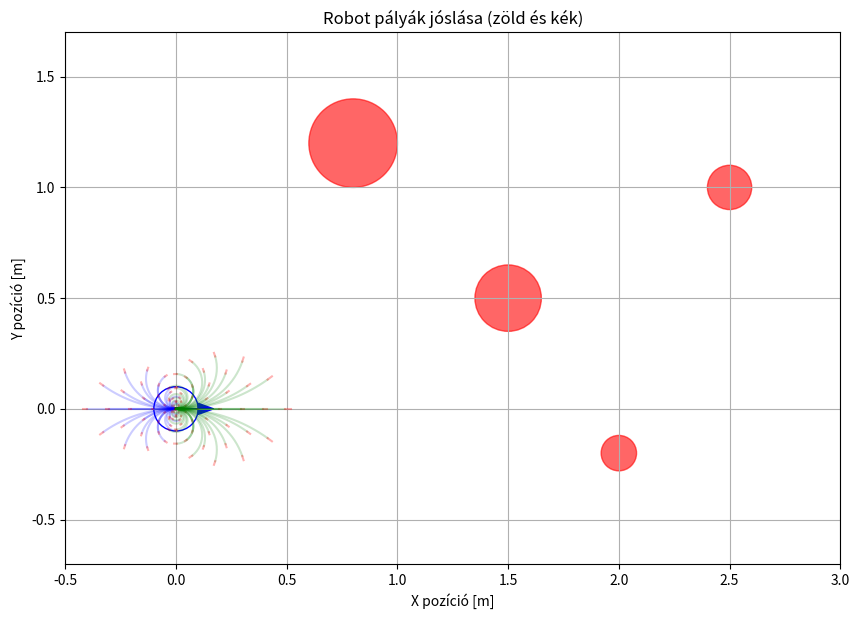

This figure's Python source:
import matplotlib.pyplot as plt     # kirajzolásra- szimuláció           --> cmd:pip install matplotlib numpy
import math                         # matematikai műveletekre pl.:pi

import numpy as np      #gyorsabb számolás miatt --> ez C-ben írodott


def get_robot_kinematics(w_L, w_R, config):
    v = ((w_L + w_R) / 2) * config.r_kerek
    w = ((w_R - w_L) / (2 * config.b)) * config.r_kerek
    return v, w

class Obstacle:
    def __init__(self, x, y, radius=0.1):
        self.x = x
        self.y = y
        self.radius = radius
        
obstacle_list = [
    Obstacle(1.5, 0.5, radius=0.15),  
    Obstacle(2.0, -0.2, radius=0.08),
    Obstacle(0.8, 1.2, radius=0.2),
    Obstacle(2.5, 1.0, radius=0.1)
]


def get_dist_on_trajectory(state, config, w_L, w_R, obstacle_list):
    """
    Kiszámítja a megtett utat az ív mentén az első ütközésig.
    Ha nincs ütközés a predict_time alatt, egy nagy értéket ad vissza.
    """
    # Létrehozunk egy szimulációs robotot
    temp_robot = robotstate(x=state.x, y=state.y, irany=state.irany, w_L=state.w_L, w_R=state.w_R)
    
    accumulated_dist = 0.0
    v_actual, _ = get_robot_kinematics(w_L, w_R, config)
    step_dist = abs(v_actual) * config.dt # Egy időlépés alatt megtett út
    
    # Végigszimuláljuk az utat
    for _ in np.arange(0, config.predict_time, config.dt):
        update(temp_robot, config, w_L, w_R, config.dt)
        accumulated_dist += step_dist
        
        # Ellenőrizzük az összes akadályt ebben a pontban
        for obs in obstacle_list:
            dist_centers = math.hypot(temp_robot.x - obs.x, temp_robot.y - obs.y)
            # Ha a robot széle és az akadály széle összeér
            if dist_centers <= (config.rob_radius + obs.radius):
                return accumulated_dist # Megállunk, megvan az ütközési távolság
                
    return 10.0 # Ha nincs ütközés a jósolt távon belül, egy fix nagy értéket adunk vissza



#############xx FÉKEZÉSI FELTÉTELEK ###############
def AdmissableVelocity(robotconfig, w_L, w_R, state, obstacle_list):
    """
    Ellenőrzi, hogy a robot meg tud-e állni az adott íven az ütközés előtt.
    """
    # 1. Kiszámítjuk a távolságot az ív mentén az ütközésig
    dist_to_obs = get_dist_on_trajectory(state, robotconfig, w_L, w_R, obstacle_list)
    
    # 2. Megkapjuk a lineáris sebességet (v)
    v, _ = get_robot_kinematics(w_L, w_R, robotconfig)
    
    # Biztonsági feltétel: v <= sqrt(2 * a_max * dist)
    # Ez a fizikai határhelyzet (v^2 = 2as)
    if abs(v) <= math.sqrt(2 * robotconfig.a_max * dist_to_obs):
        return True
    return False
   
############################################################



class robotconfig:
    def __init__(robot):     #konstruktor
        """#Differenciális meghajtású robot esetén"""
        # feltételezem hogy a negativ és poziti sebességek megegyeznek v_max = v_min és w_max=w_min --> ezeket kiszámolom a kerekek adataibol és a robot konfigurációjából/ felépítéséből
        robot.r_kerek = 0.033   #[m]
        robot.b = 0.08 #[m]
        robot.w_kerek_max = 15 #rad/s
        robot.a_max = 2 # [m/s^2] gyorsulás
       
        robot.w_kerek_min = -robot.w_kerek_max
       
        # Felbontások a mintavételezéshez (most a kerék szögsebességére vonatkozóan)
        robot.w_kerek_resolution = 1.5 # [rad/s] A kerék szögsebesség mintavételezési finomsága.
       
        #DWA időparaméterek
        robot.dt = 0.1 # [s] --> időléspés (felbontás)
        robot.predict_time = 2 # [s] --> mennyi időre lásson előre
   
        #robot-alakja--> legyen kör az egyszerűség kedvéért
        #robot.rob_radius = 0.1 # [m]
        robot.rob_radius = robot.b + 0.02 #[m]
       
       
        #G(v,w)= Alfa*heading(v,w)+Beta*dist(v,w)+Gamma*vel(v,w)
        robot.Alfa = 2  #célra tarás súlya
        robot.Beta = 3 # Akadály kerülés súlya
        robot.Gamma = 1 #Sebesség súlya
       
class robotstate:
    def __init__(robot, x=0, y=0, v=0, w=0, irany = 0, w_L=0, w_R=0):  #default konstruktor
        robot.x = x
        robot.y = y
        robot.v = v
        robot.w = w
        robot.irany = irany
        robot.w_L = w_L
        robot.w_R = w_R
       
def update(robot, config, w_L, w_R, dt):
   
        v, w = get_robot_kinematics(w_L, w_R, config)
        theta_0 = robot.irany
       
        #1.eset --> ha kanyarodik w!=0
        if(abs(w)!=0):
            robot.x += (v/w) * (math.sin(theta_0 + w*dt) - math.sin(theta_0 ))
            robot.y += - (v/w) * (math.cos(theta_0 + w*dt) - math.cos(theta_0))
        else:
            #2.eset --> ha w=0 --> egyenesen halad
            robot.x += v*math.cos(theta_0)*dt
            robot.y += v*math.sin(theta_0)*dt
       
        #otientáció frissítés
        robot.irany += w*dt
       
        robot.v = v
        robot.w = w
       
        robot.w_L = w_L
        robot.w_R = w_R
       
        # Visszaadjuk a teljes állapotvektort, ha szükséges
        return np.array([robot.x, robot.y, robot.irany, robot.v, robot.w, robot.w_L, robot.w_R])

def pairstochoose (robotconfig, robotstate):
    """        
    Összes választható v,w pár kiszámolása
    """
    w_dot_max = robotconfig.a_max / robotconfig.r_kerek
   
    w_L_min_actual = max(robotconfig.w_kerek_min, robotstate.w_L - w_dot_max * robotconfig.dt)
    w_L_max_actual = min(robotconfig.w_kerek_max, robotstate.w_L + w_dot_max * robotconfig.dt)

    w_R_min_actual = max(robotconfig.w_kerek_min, robotstate.w_R - w_dot_max * robotconfig.dt)
    w_R_max_actual = min(robotconfig.w_kerek_max, robotstate.w_R + w_dot_max * robotconfig.dt)
   
    w_L_samples = np.arange(w_L_min_actual, w_L_max_actual + robotconfig.w_kerek_resolution, robotconfig.w_kerek_resolution)
    w_R_samples = np.arange(w_R_min_actual, w_R_max_actual + robotconfig.w_kerek_resolution, robotconfig.w_kerek_resolution)

    all_pairs = []      #a kerekekbol szamolva
    for w_L in w_L_samples:
        for w_R in w_R_samples:
            v, w = get_robot_kinematics(w_L, w_R, robotconfig)

            all_pairs.append([v, w, w_L, w_R])
    return all_pairs
################################################

def get_braking_limit_distance(config, v):
    # A képlet: v^2 = 2 * a * s  --> s = v^2 / (2 * a)
    # Az abszolút értéket használjuk, hogy hátramenetben is pozitív távolságot kapjunk.
    stopping_distance = (v**2) / (2 * config.a_max)
    
    # Érdemes hozzáadni egy kis biztonsági puffert (pl. a robot sugarát), 
    # hogy ne centire az akadály előtt álljon meg a robot közepe.
    safety_margin = config.rob_radius 
    
    return stopping_distance + safety_margin

def plot_all_trajectories(state, config, all_pairs, obstacles):
    plt.figure(figsize=(10, 10))
    plt.grid(True)
    
    #Kirajzolás miatti rész ez
    # 1. Akadályok kirajzolása és határaik begyűjtése
    all_x = [obs.x for obs in obstacles] + [state.x]
    all_y = [obs.y for obs in obstacles] + [state.y]
    
    for obs in obstacles:
        circle = plt.Circle((obs.x, obs.y), obs.radius, color="red", alpha=0.6)
        plt.gca().add_artist(circle)
    
    #Kirajzolás miatti rész ez
    # Kézi tengelybeállítás az akadályok és a robot alapján
    # Hagyunk egy kis margót (0.5m) a széleken
    plt.xlim(min(all_x) - 0.5, max(all_x) + 0.5)
    plt.ylim(min(all_y) - 0.5, max(all_y) + 0.5)
    
    plt.gca().set_aspect('equal', adjustable='box')
        
    # 1. Összes lehetséges pálya kirajzolása 
    for p_v, p_w, w_L, w_R in all_pairs:
        # Szín: Előre -> zöld, Hátra -> kék
        path_color = "-g" if p_v >= 0 else "-b"
        
        # 1. JÓSOLT SZAKASZ SZIMULÁCIÓJA
        ghost_robot = robotstate(x=state.x, y=state.y, irany=state.irany, w_L=state.w_L, w_R=state.w_R)
        path_x, path_y = [ghost_robot.x], [ghost_robot.y]

        for _ in np.arange(0, config.predict_time, config.dt):
            update(ghost_robot, config, w_L, w_R, config.dt)
            path_x.append(ghost_robot.x)
            path_y.append(ghost_robot.y)
           
        plt.plot(path_x, path_y, path_color, alpha=0.2)
        
        # 2. FÉKEZÉSI SZAKASZ SZIMULÁCIÓJA (ÍVES PIROS PÁLYA)
        # Megállási idő kiszámítása: t = v / a
        t_stop = abs(p_v) / config.a_max if abs(p_v) > 0 else 0
        
        # A fékezést a jósolt szakasz végpontjáról (ghost_robot) indítjuk
        brake_robot = robotstate(x=ghost_robot.x, y=ghost_robot.y, irany=ghost_robot.irany, w_L=w_L, w_R=w_R)
        brake_x, brake_y = [brake_robot.x], [brake_robot.y]
        
        # Lassulás szimulációja: a keréksebességek fokozatosan csökkennek
        stop_steps = np.arange(0, t_stop, config.dt)
        for i, _ in enumerate(stop_steps):
            # Sebességcsökkentési faktor (1.0 -> 0.0)
            factor = max(0, 1.0 - (i * config.dt / t_stop)) if t_stop > 0 else 0
            # Frissítjük a szellemrobotot a csökkentett keréksebességekkel
            update(brake_robot, config, w_L * factor, w_R * factor, config.dt)
            brake_x.append(brake_robot.x)
            brake_y.append(brake_robot.y)
            
        # Piros ív kirajzolása (ez már követi a kanyart)
        plt.plot(brake_x, brake_y, "-r", alpha=0.3)
   
   
    # 2. A robot és az irány kirajzolása
    robot_circle = plt.Circle((state.x, state.y), config.rob_radius, color="b", fill=False)
    plt.gca().add_artist(robot_circle)
    plt.arrow(state.x, state.y, 
              config.rob_radius * math.cos(state.irany),
              config.rob_radius * math.sin(state.irany), 
              head_width=0.05,
              head_length=0.07,
              fc='b', ec='b')
    
    # Tengelyfeliratok és mértékegységek hozzáadása
    plt.xlabel("X pozíció [m]")
    plt.ylabel("Y pozíció [m]")
    plt.title("Robot pályák jóslása (zöld és kék)")
   
    plt.show()

# Futtatás
conf = robotconfig()
# Példa: a robot már 0.5 m/s-mal megy és kicsit kanyarodik
curr_state = robotstate(x=0, y=0, v=0.5, w=0.1, irany=0)
pairs = pairstochoose(conf, curr_state)
plot_all_trajectories(curr_state, conf, pairs, obstacle_list)
